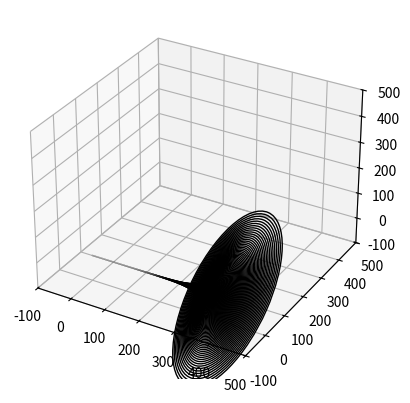

Source code (Python):
"""
Created on Fri Feb 28 19:24:08 2020
[redacted]
Program to do 3D Modelling
"""

import matplotlib.pyplot as plt
import numpy as np
import mpl_toolkits.mplot3d.art3d as art3d
from matplotlib.patches import Circle

fig = plt.figure()
ax = fig.add_subplot(111, projection='3d')
circles = []

def drawCircle(radius, rev="x"):
    # Draw a circle on the x=0 'wall'
    circles.append(Circle((0, 0), radius*0.00005, fill=False))
    ax.add_patch(circles[-1])
    art3d.pathpatch_2d_to_3d(circles[-1], z=len(circles), zdir=rev)

#def plotShape(minLim, maxLim):
minLim=0; maxLim=400
for x in range(minLim, maxLim):
    try:
        drawCircle(15*1.9**(x/20))
    except Exception:
        pass
    
#def showDiagram(minLimAxes=-100, maxLimAxes=100):
minLimAxes=-100; maxLimAxes=500
ax.set_xlim(minLimAxes, maxLimAxes)
ax.set_ylim(minLimAxes, maxLimAxes)
ax.set_zlim(minLimAxes, maxLimAxes)
plt.show()

'''
# 100000* x**(1/2) * -1**(50-x)
# 80*(x)*(x-400)+1000
# 15*2**(x/20)
'''